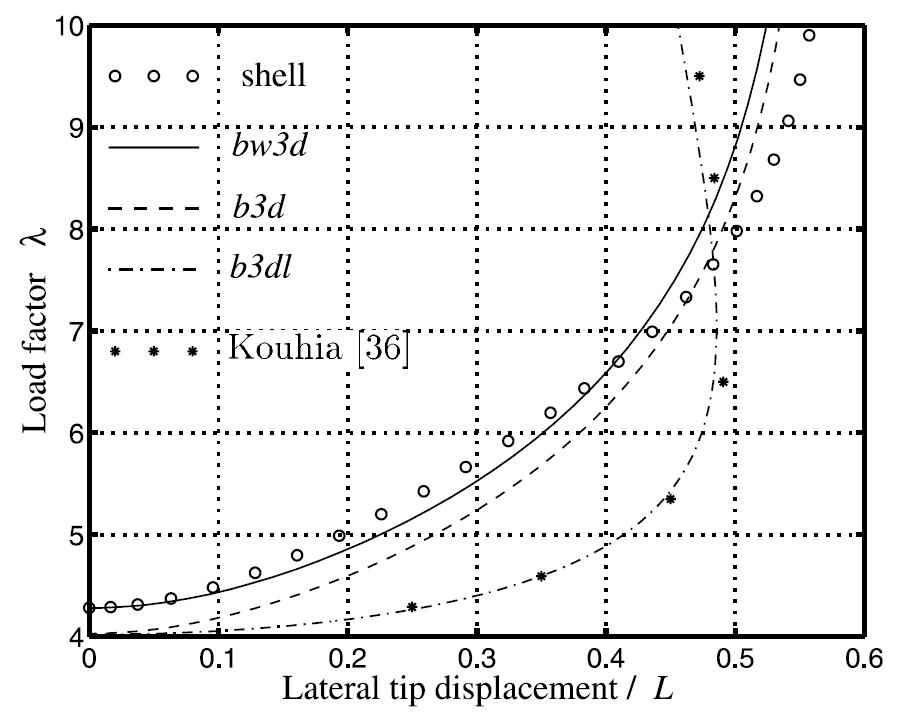

Data behind this chart, as committed beside it:
0.001568627450980395, 4.000000000000001
0.01804, 4.02
0.03607, 4.05
0.05254, 4.07
0.06744, 4.1
0.08469, 4.14
0.09958, 4.179
0.1153, 4.229
0.1302, 4.279
0.1451, 4.339
0.1584, 4.399
0.1897, 4.548
0.2187, 4.698
0.2344, 4.787
0.2469, 4.867
0.2618, 4.967
0.2775, 5.076
0.2908, 5.176
0.3175, 5.385
0.3433, 5.625
0.3707, 5.904
0.3934, 6.183
0.4154, 6.482
0.4357, 6.801
0.4529, 7.12
0.4693, 7.478
0.4842, 7.857
0.4959, 8.216
0.5068, 8.615
0.5154, 8.983
0.524, 9.402
0.5302, 9.791
0.5326, 9.97
